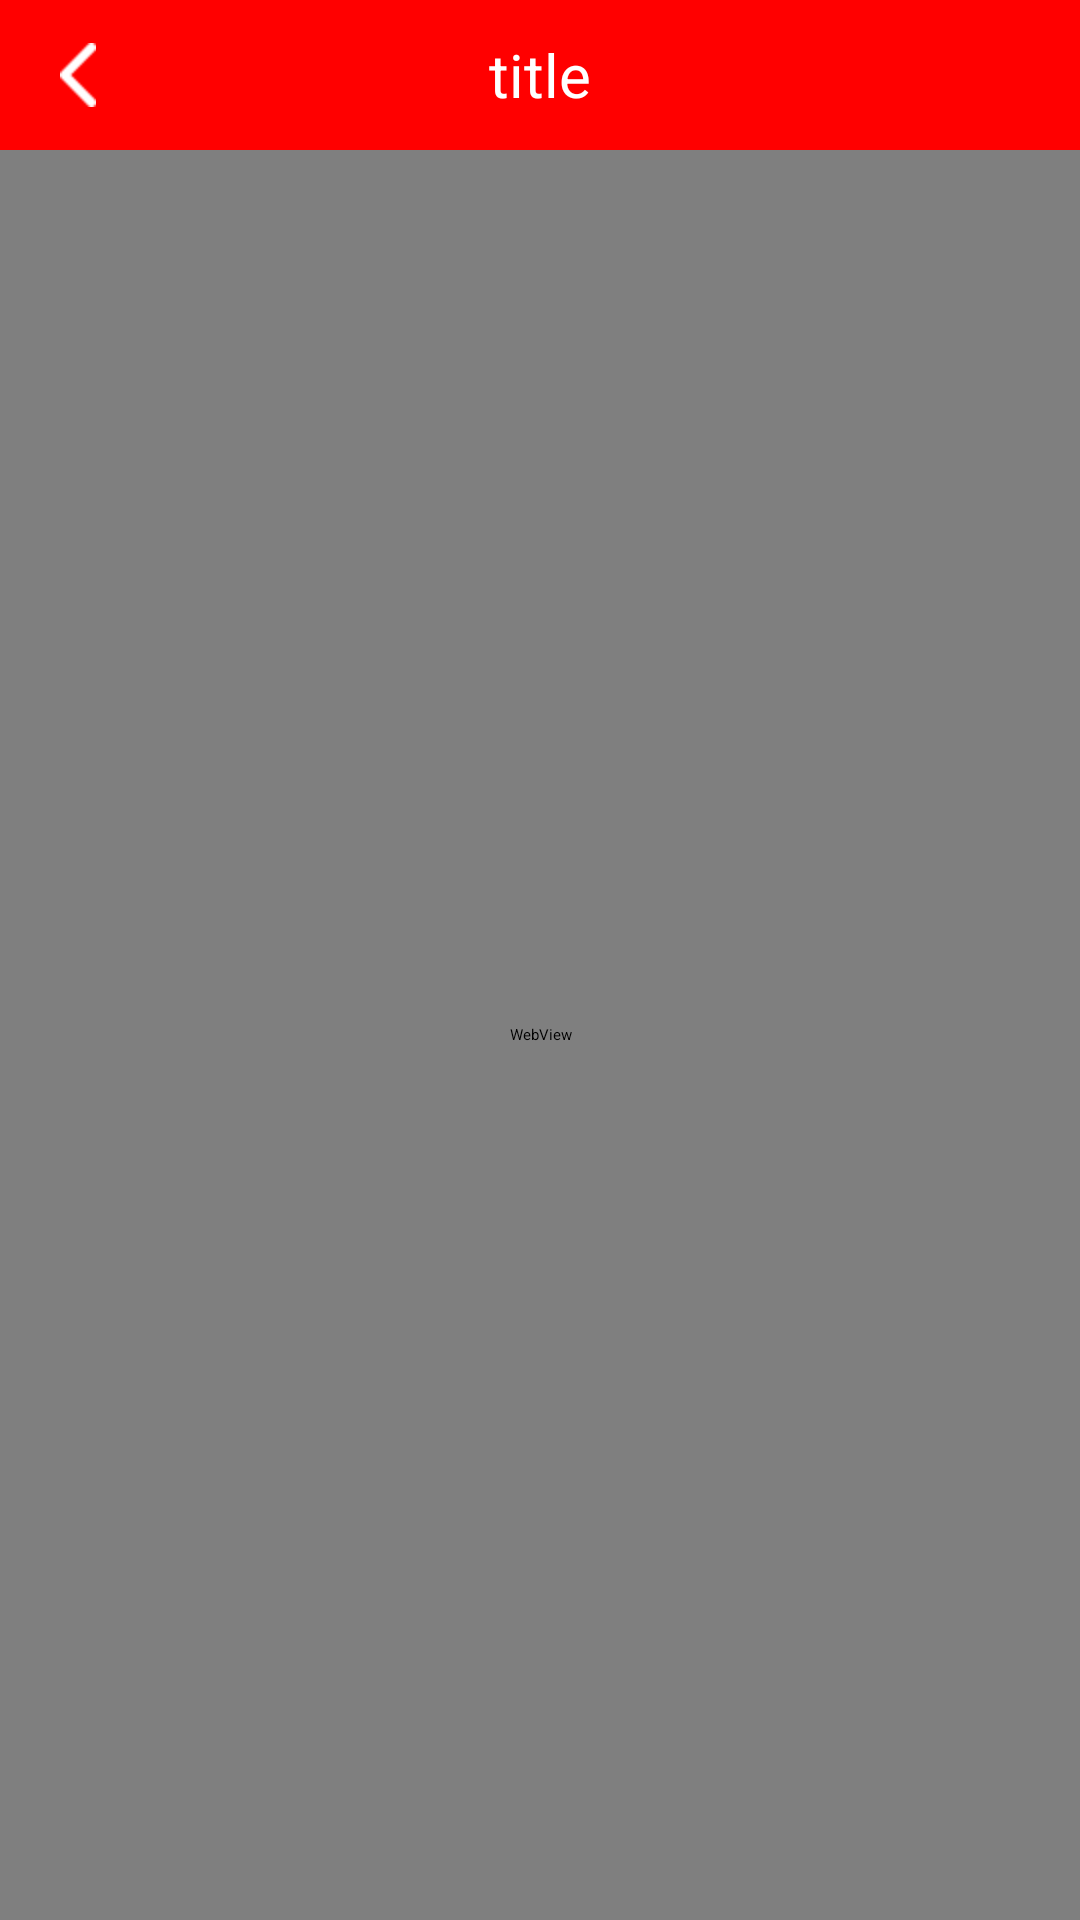

Reconstruct the res/layout file that produces this screen, plus the resources it refers to.
<!-- AndroidManifest.xml: application theme AppTheme -->
<!-- res/layout/baozhang_detail.xml -->
<?xml version="1.0" encoding="utf-8"?>
<LinearLayout xmlns:android="http://schemas.android.com/apk/res/android"
    android:layout_width="match_parent"
    android:layout_height="match_parent"
    android:background="#ffffff"
    android:orientation="vertical" >

    <LinearLayout
        android:layout_width="match_parent"
        android:layout_height="@dimen/titleBar_height"
        android:background="@color/title_bar"
        android:orientation="horizontal" >

        <LinearLayout
            android:id="@+id/layout_back"
            android:layout_width="50dp"
            android:layout_height="match_parent"
            android:orientation="horizontal" >

            <ImageView
                android:id="@+id/imageView1"
                android:layout_width="wrap_content"
                android:layout_height="wrap_content"
                android:layout_gravity="center"
                android:layout_marginLeft="20dp"
                android:src="@drawable/back" />
        </LinearLayout>

        <TextView
            android:id="@+id/tv_title"
            android:layout_width="match_parent"
            android:layout_height="match_parent"
            android:layout_weight="100"
            android:gravity="center"
            android:text="title"
            android:textColor="#ffffff"
            android:textSize="20sp" />

        <TextView
            android:layout_width="50dp"
            android:layout_height="match_parent" />
    </LinearLayout>

    <WebView
        android:id="@+id/webView1"
        android:layout_width="match_parent"
        android:layout_height="match_parent" />

</LinearLayout>
<!-- resources referenced by this layout -->
<resources>
  <color name="title_bar">#FF0000</color>
  <dimen name="titleBar_height">50dp</dimen>
  <!-- drawable back: png bitmap (drawable-hdpi, 1233 bytes) -->
  <style name="AppTheme" parent="AppBaseTheme">
          <item name="android:windowNoTitle">true</item>
      </style>
</resources>
